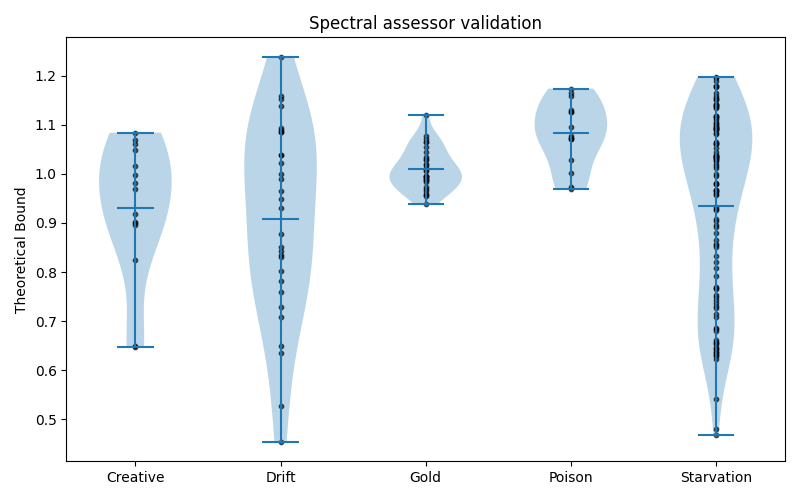

Values plotted in this chart, from the file beside it:
dataset_tag, mean, median, std
creative, 0.9312, 0.9703, 0.1323
drift, 0.9087, 0.9396, 0.1931
gold, 1.01, 1.001, 0.04204
poison, 1.083, 1.077, 0.06415
starvation, 0.9353, 0.9894, 0.1896
